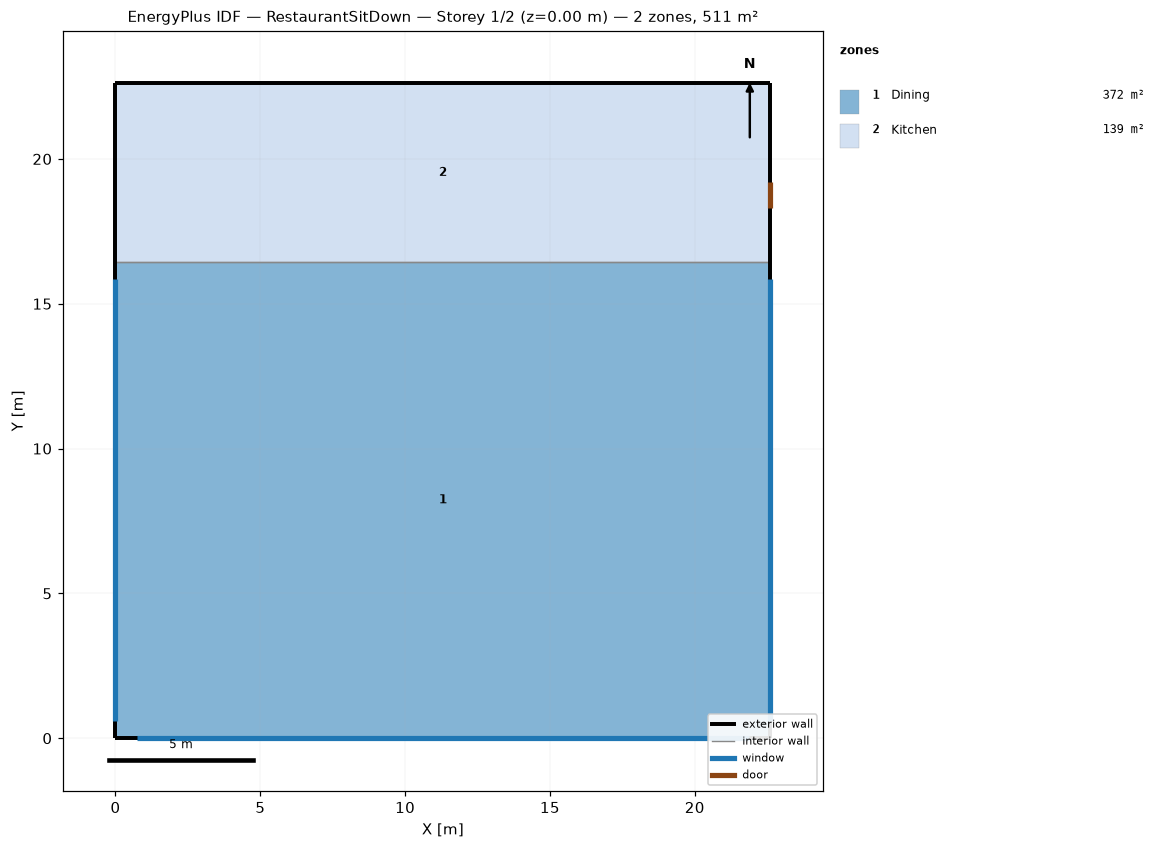
=== STOREY PLAN SPEC (per zone: floor XY polygon, exterior-wall plan segments, windows/doors) ===
zone 1: Dining  (371.7 m²)
  floor: (22.61, 16.44) (22.61, 0.00) (0.00, 0.00) (0.00, 16.44)
  exterior wall: (22.61, 0.00) – (22.61, 16.44)  [16.4 m]
    window: (22.61, 0.60) – (22.61, 15.84)  [13.9 m²]
  exterior wall: (0.00, 0.00) – (22.61, 0.00)  [22.6 m]
    window: (0.75, 0.00) – (21.86, 0.00)  [19.3 m²]
  exterior wall: (0.00, 16.44) – (0.00, 0.00)  [16.4 m]
    window: (0.00, 15.84) – (0.00, 0.60)  [13.9 m²]
  interior walls: 1
zone 2: Kitchen  (139.4 m²)
  floor: (22.61, 22.61) (22.61, 16.44) (0.00, 16.44) (0.00, 22.61)
  exterior wall: (22.61, 22.61) – (0.00, 22.61)  [22.6 m]
  exterior wall: (22.61, 16.44) – (22.61, 22.61)  [6.2 m]
    door: (22.61, 18.29) – (22.61, 19.21)  [2.0 m²]
  exterior wall: (0.00, 22.61) – (0.00, 16.44)  [6.2 m]
  interior walls: 1

=== DERIVED (storey summary) ===
Building: RestaurantSitDown
Storey: 1 of 2  (floor level z = 0.00 m)
Storey gross floor area: 511.2 m²
Zones on this storey: 2
  - Dining: floor 371.7 m²; exterior wall 55.5 m (169.2 m²); 3 window(s) 47.2 m²; WWR 27.9%
  - Kitchen: floor 139.4 m²; exterior wall 34.9 m (106.5 m²); WWR 0.0%; 1 door(s)
Zone adjacency (shared interzone walls):
  - Dining ↔ Kitchen